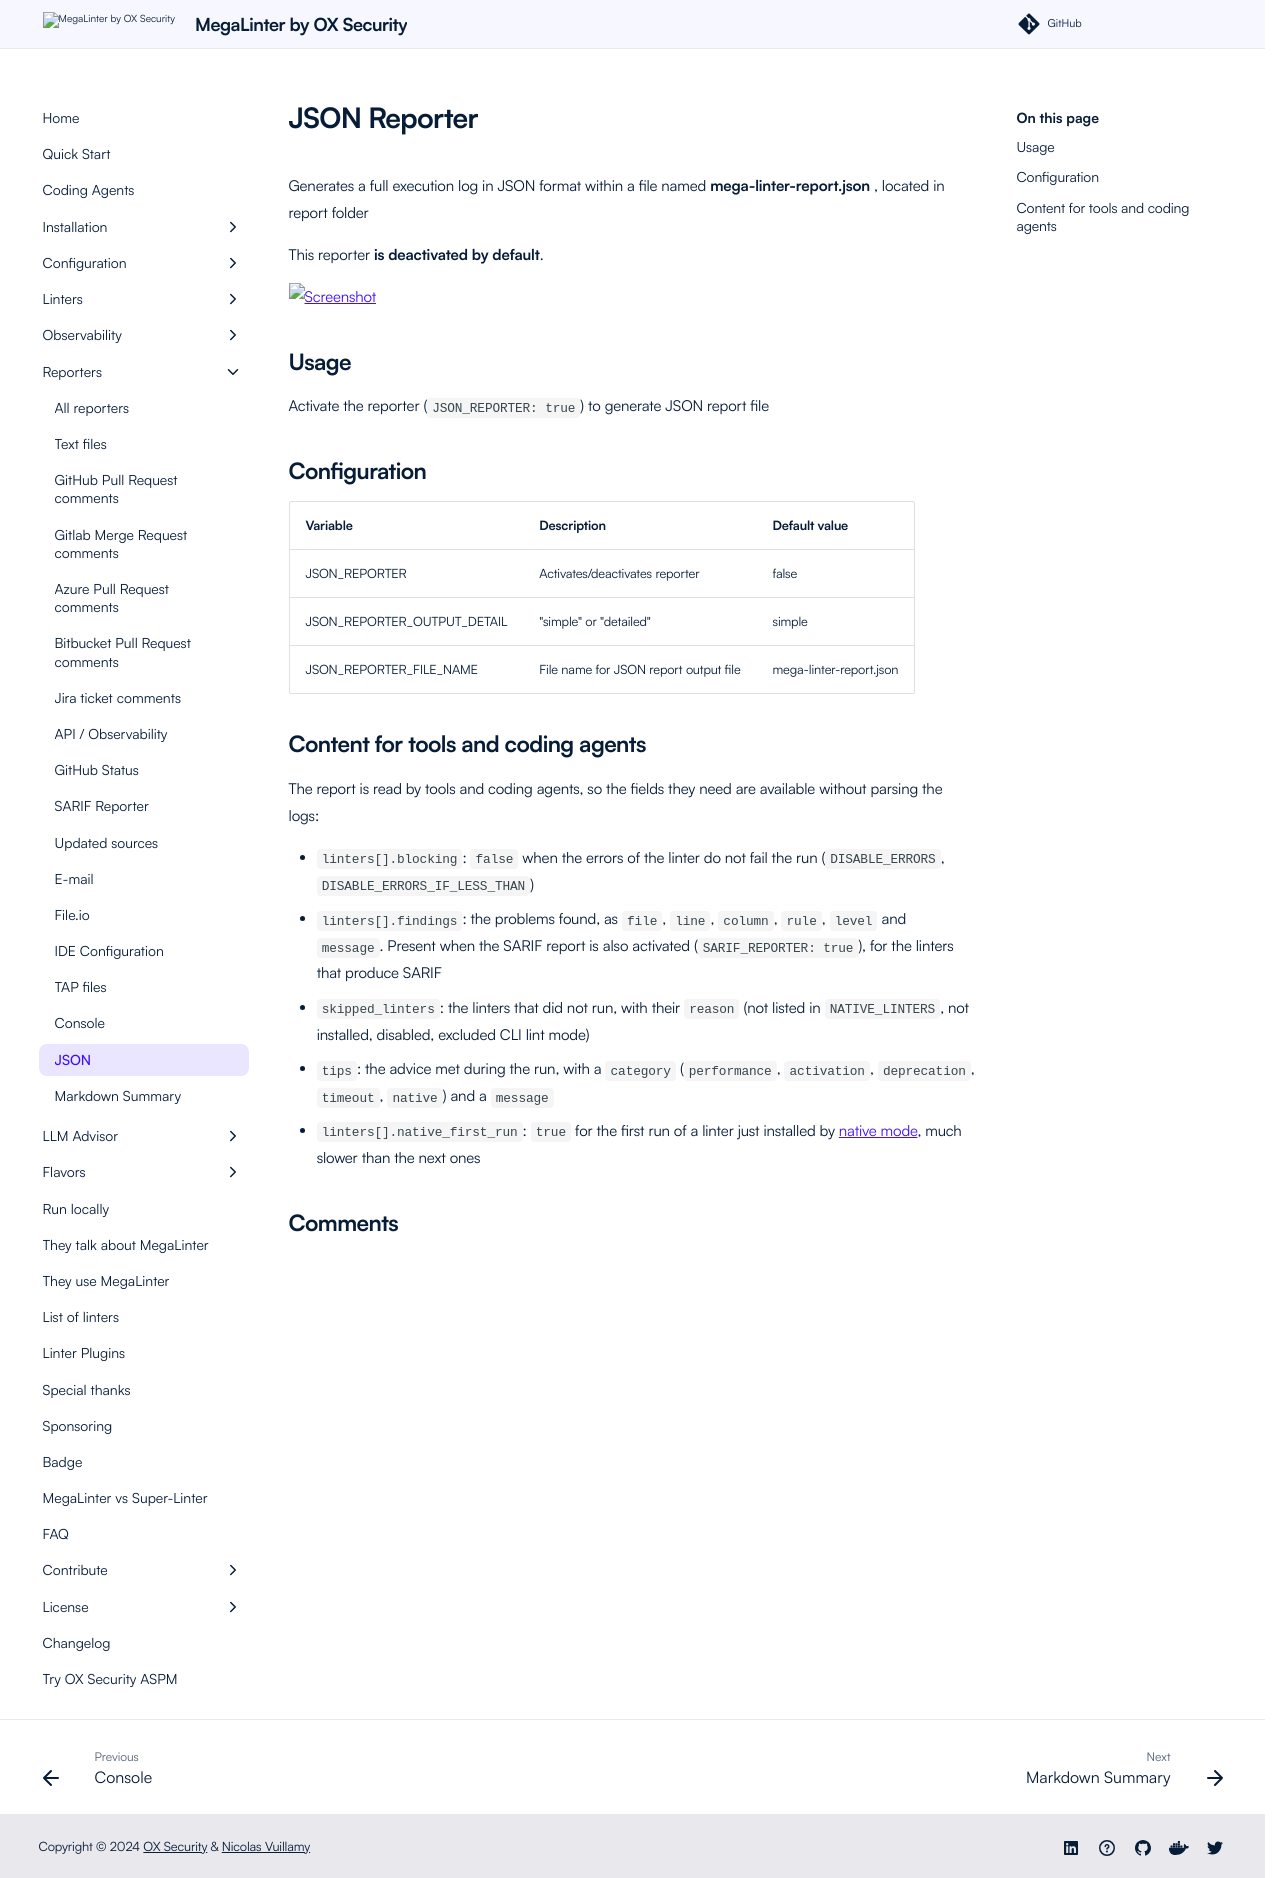

repository: oxsecurity/megalinter · page: beta/reporters/JsonReporter/index.html · generator: mkdocs

---
title: JSON Reporter for MegaLinter
description: Generates a full execution and SAST results log in JSON format within a file named mega-linter-report.json, located in report folder
---
# JSON Reporter

Generates a full execution log in JSON format within a file named **mega-linter-report.json** , located in report folder

This reporter **is deactivated by default**.

![Screenshot](../assets/images/JsonReporter.jpg)

## Usage

Activate the reporter (`JSON_REPORTER: true`) to generate JSON report file

## Configuration

| Variable                    | Description                           | Default value           |
|-----------------------------|---------------------------------------|-------------------------|
| JSON_REPORTER               | Activates/deactivates reporter        | false                   |
| JSON_REPORTER_OUTPUT_DETAIL | "simple" or "detailed"                | simple                  |
| JSON_REPORTER_FILE_NAME     | File name for JSON report output file | mega-linter-report.json |

## Content for tools and coding agents

The report is read by tools and coding agents, so the fields they need are available without parsing the logs:

- `linters[].blocking`: `false` when the errors of the linter do not fail the run (`DISABLE_ERRORS`, `DISABLE_ERRORS_IF_LESS_THAN`)
- `linters[].findings`: the problems found, as `file`, `line`, `column`, `rule`, `level` and `message`. Present when the SARIF report is also activated (`SARIF_REPORTER: true`), for the linters that produce SARIF
- `skipped_linters`: the linters that did not run, with their `reason` (not listed in `NATIVE_LINTERS`, not installed, disabled, excluded CLI lint mode)
- `tips`: the advice met during the run, with a `category` (`performance`, `activation`, `deprecation`, `timeout`, `native`) and a `message`
- `linters[].native_first_run`: `true` for the first run of a linter just installed by [native mode](../install-native.md), much slower than the next ones
